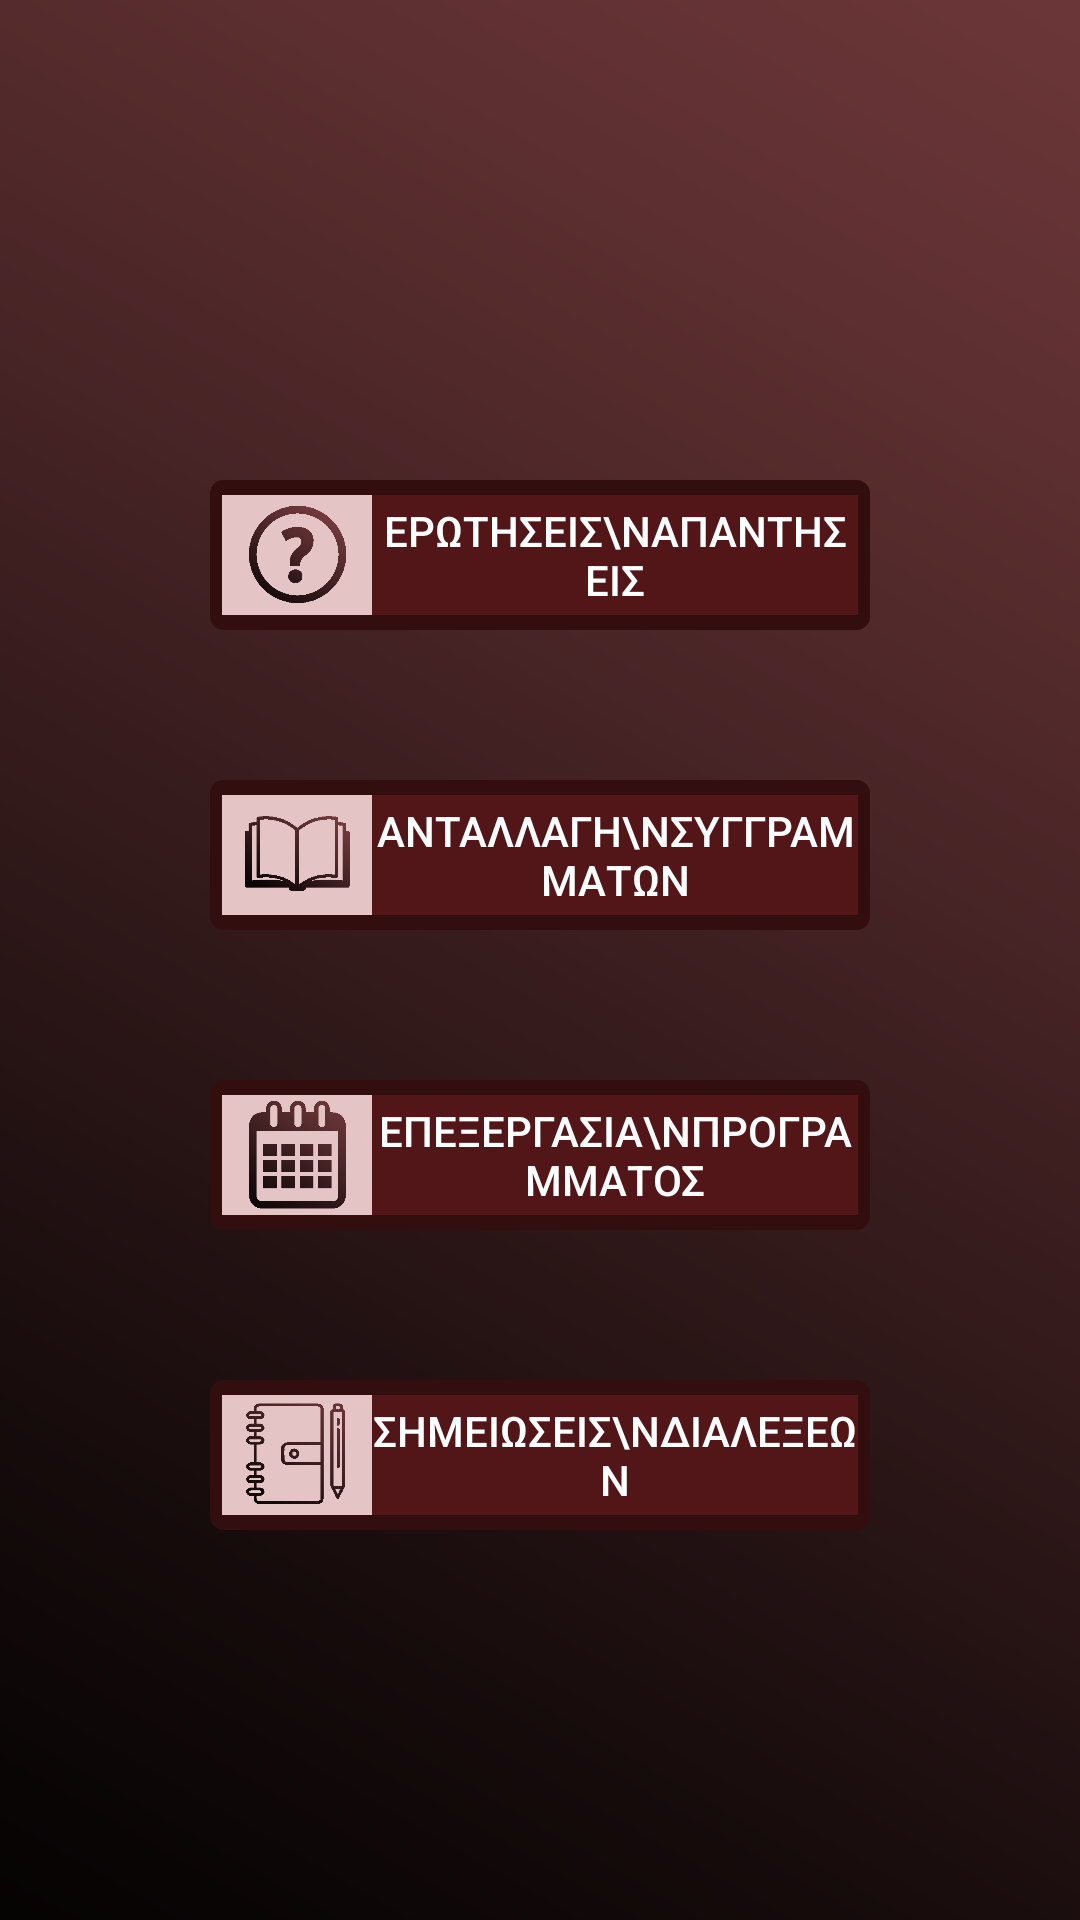

Produce the Android XML layout that renders to this screen, including the resource entries it uses.
<!-- AndroidManifest.xml: application theme Theme.POPA -->
<!-- res/layout/activity_main_menu.xml -->
<?xml version="1.0" encoding="utf-8"?>
<RelativeLayout xmlns:android="http://schemas.android.com/apk/res/android"
    xmlns:app="http://schemas.android.com/apk/res-auto"
    xmlns:tools="http://schemas.android.com/tools"
    android:layout_width="match_parent"
    android:layout_height="match_parent"
    android:background="@drawable/background"
    tools:context=".MainMenu">

    <LinearLayout
        android:layout_width="match_parent"
        android:layout_height="match_parent"
        android:orientation="vertical">

        <ImageButton
            android:id="@+id/settingsButton"
            android:layout_width="100dp"
            android:layout_height="110dp"
            android:layout_marginTop="5dp"
            android:layout_marginRight="5dp"
            android:layout_gravity="right"
            android:scaleType="fitXY"
            android:background="@drawable/icon0" />

    </LinearLayout>

    <LinearLayout
        android:layout_width="match_parent"
        android:layout_height="match_parent"
        android:gravity="center"
        android:orientation="vertical">

        <FrameLayout
            android:layout_width="220dp"
            android:layout_height="50dp"
            android:layout_marginTop="30dp"
            android:layout_gravity="center">

            <Button
                android:id="@+id/option0Button"
                android:layout_width="220dp"
                android:layout_height="50dp"
                android:layout_gravity="center"
                android:background="@android:color/transparent"/>

            <LinearLayout
                android:layout_width="220dp"
                android:layout_height="50dp"
                android:layout_gravity="center"
                android:background="@drawable/border"
                android:orientation="horizontal">

                <ImageView
                    android:id="@+id/imageView4"
                    android:layout_width="50dp"
                    android:layout_height="40dp"
                    android:layout_gravity="center"
                    android:layout_marginLeft="4dp"
                    android:background="@color/white_0"
                    app:srcCompat="@drawable/option0" />

                <TextView
                    android:id="@+id/textView2"
                    style="?android:attr/borderlessButtonStyle"
                    android:layout_width="match_parent"
                    android:layout_height="40dp"
                    android:layout_gravity="center"
                    android:layout_marginRight="4dp"
                    android:background="@color/burgundy_700"
                    android:text="ΕΡΩΤΗΣΕΙΣ\nΑΠΑΝΤΗΣΕΙΣ"
                    android:textColor="@color/white" />

            </LinearLayout>
        </FrameLayout>

        <FrameLayout
            android:layout_width="220dp"
            android:layout_height="50dp"
            android:layout_marginTop="50dp"
            android:layout_gravity="center">

            <Button
                android:id="@+id/option1Button"
                android:layout_width="220dp"
                android:layout_height="50dp"
                android:layout_gravity="center"
                android:background="@android:color/transparent"/>

            <LinearLayout
                android:layout_width="220dp"
                android:layout_height="50dp"
                android:layout_gravity="center"
                android:background="@drawable/border"
                android:orientation="horizontal">

                <ImageView
                    android:id="@+id/imageView5"
                    android:layout_width="50dp"
                    android:layout_height="40dp"
                    android:layout_gravity="center"
                    android:layout_marginLeft="4dp"
                    android:background="@color/white_0"
                    app:srcCompat="@drawable/option1" />

                <TextView
                    android:id="@+id/textView3"
                    style="?android:attr/borderlessButtonStyle"
                    android:layout_width="match_parent"
                    android:layout_height="40dp"
                    android:layout_gravity="center"
                    android:layout_marginRight="4dp"
                    android:background="@color/burgundy_700"
                    android:text="ΑΝΤΑΛΛΑΓΗ\nΣΥΓΓΡΑΜΜΑΤΩΝ"
                    android:textColor="@color/white" />

            </LinearLayout>
        </FrameLayout>

        <FrameLayout
            android:layout_width="220dp"
            android:layout_height="50dp"
            android:layout_marginTop="50dp"
            android:layout_gravity="center">

            <Button
                android:id="@+id/option2Button"
                android:layout_width="220dp"
                android:layout_height="50dp"
                android:layout_gravity="center"
                android:background="@android:color/transparent"/>

            <LinearLayout
                android:layout_width="220dp"
                android:layout_height="50dp"
                android:layout_gravity="center"
                android:background="@drawable/border"
                android:orientation="horizontal">

                <ImageView
                    android:id="@+id/imageView6"
                    android:layout_width="50dp"
                    android:layout_height="40dp"
                    android:layout_gravity="center"
                    android:layout_marginLeft="4dp"
                    android:background="@color/white_0"
                    app:srcCompat="@drawable/option2" />

                <TextView
                    android:id="@+id/textView4"
                    style="?android:attr/borderlessButtonStyle"
                    android:layout_width="match_parent"
                    android:layout_height="40dp"
                    android:layout_gravity="center"
                    android:layout_marginRight="4dp"
                    android:background="@color/burgundy_700"
                    android:text="ΕΠΕΞΕΡΓΑΣΙΑ\nΠΡΟΓΡΑΜΜΑΤΟΣ"
                    android:textColor="@color/white" />

            </LinearLayout>
        </FrameLayout>

        <FrameLayout
            android:layout_width="220dp"
            android:layout_height="50dp"
            android:layout_marginTop="50dp"
            android:layout_gravity="center">

            <Button
                android:id="@+id/option3Button"
                android:layout_width="220dp"
                android:layout_height="50dp"
                android:layout_gravity="center"
                android:background="@android:color/transparent"/>

            <LinearLayout
                android:layout_width="220dp"
                android:layout_height="50dp"
                android:layout_gravity="center"
                android:background="@drawable/border"
                android:orientation="horizontal">

                <ImageView
                    android:id="@+id/imageView7"
                    android:layout_width="50dp"
                    android:layout_height="40dp"
                    android:layout_gravity="center"
                    android:layout_marginLeft="4dp"
                    android:background="@color/white_0"
                    app:srcCompat="@drawable/option3" />

                <TextView
                    android:id="@+id/textView5"
                    style="?android:attr/borderlessButtonStyle"
                    android:layout_width="match_parent"
                    android:layout_height="40dp"
                    android:layout_gravity="center"
                    android:layout_marginRight="4dp"
                    android:background="@color/burgundy_700"
                    android:text="ΣΗΜΕΙΩΣΕΙΣ\nΔΙΑΛΕΞΕΩΝ"
                    android:textColor="@color/white" />

            </LinearLayout>
        </FrameLayout>
    </LinearLayout>

</RelativeLayout>
<!-- resources referenced by this layout -->
<resources>
  <color name="burgundy_700">#531618</color>
  <color name="white">#FFFFFFFF</color>
  <color name="white_0">#E4C4C4</color>
  <!-- drawable background: png bitmap (drawable-v24, 124893 bytes) -->
  <!-- drawable border (drawable) -->
  <?xml version="1.0" encoding="utf-8"?>
  <shape xmlns:android="http://schemas.android.com/apk/res/android"
      android:shape="rectangle">
      <stroke android:width="5dip" android:color="#330E0F" />
      <corners android:radius="2dp"/>
  </shape>
  <!-- drawable option0: png bitmap (drawable-v24, 20273 bytes) -->
  <!-- drawable option1: png bitmap (drawable-v24, 9465 bytes) -->
  <!-- drawable option2: png bitmap (drawable-v24, 11291 bytes) -->
  <!-- drawable option3: png bitmap (drawable-v24, 11177 bytes) -->
  <style name="Theme.POPA" parent="Theme.MaterialComponents.DayNight.NoActionBar">
          
          <item name="android:textColor">#3A3939</item>
          <item name="colorPrimary">@color/burgundy_500</item>
          <item name="colorPrimaryVariant">@color/burgundy_700</item>
          <item name="colorOnPrimary">@color/white</item>
          
          <item name="colorSecondary">@color/teal_200</item>~
          <item name="colorSecondaryVariant">@color/teal_700</item>
          <item name="colorOnSecondary">@color/black</item>
          
          <item name="android:statusBarColor" tools:targetApi="l">?attr/colorPrimaryVariant</item>
          
      </style>
  <color name="burgundy_500">#762124</color>
  <color name="teal_200">#FF03DAC5</color>
  <color name="teal_700">#FF018786</color>
  <color name="black">#FF000000</color>
</resources>
